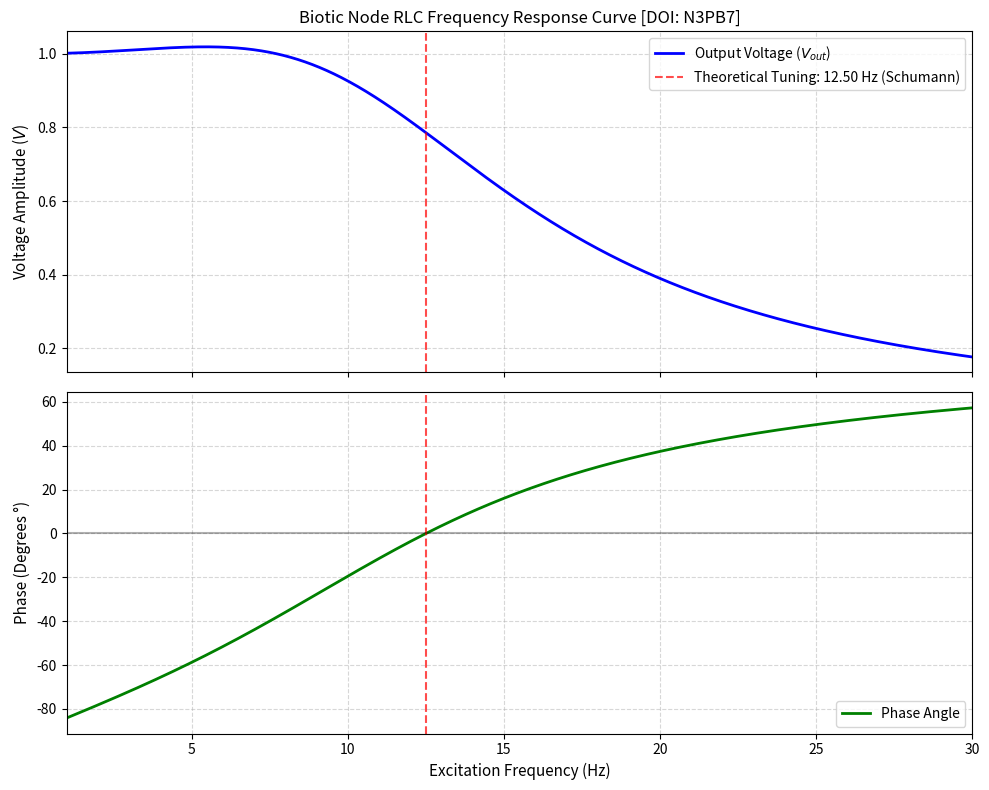

Reproduce this figure in Python.
import numpy as np
import matplotlib.pyplot as plt

# =============================================================================
# FIXED PARAMETERS FROM APPENDIX B [DOI: 10.17605/OSF.IO/N3PB7]
# =============================================================================
L_INDUCTANCE = 1.0              # Fixed node inductance (Henries)
C_CAPACITANCE = 162e-6          # Capacitance (162 uF converted to Farads)
R_RESISTANCE = 100.0            # Lower-bound ohmic resistance (Ohms)
V_INPUT = 1.0                   # Input excitation voltage (Volts)

# Frequency sweep range (ELF band centered around Schumann Resonance)
frequencies = np.linspace(1.0, 30.0, 1000)
omega = 2 * np.pi * frequencies

# =============================================================================
# RLC SERIES CIRCUIT IMPEDANCE AND RESPONSE CALCULATIONS
# =============================================================================
X_L = omega * L_INDUCTANCE
X_C = 1.0 / (omega * C_CAPACITANCE)

Z_complex = R_RESISTANCE + 1j * (X_L - X_C)
Z_magnitude = np.abs(Z_complex)
I_magnitude = V_INPUT / Z_magnitude

V_output = I_magnitude * X_C
phase_angle = np.angle(Z_complex, deg=True)

f_resonance = 1.0 / (2 * np.pi * np.sqrt(L_INDUCTANCE * C_CAPACITANCE))

# =============================================================================
# MATHEMATICAL COHERENCE PLOT GENERATION
# =============================================================================
fig, (ax1, ax2) = plt.subplots(2, 1, figsize=(10, 8), sharex=True)

# Plot 1: Output Voltage (Resonance Curve)
ax1.plot(frequencies, V_output, 'b-', linewidth=2, label='Output Voltage ($V_{out}$)')
ax1.axvline(f_resonance, color='r', linestyle='--', alpha=0.7, 
            label=f'Theoretical Tuning: {f_resonance:.2f} Hz (Schumann)')
ax1.set_ylabel('Voltage Amplitude ($V$)', fontsize=11)
ax1.set_title('Biotic Node RLC Frequency Response Curve [DOI: N3PB7]', fontsize=12)
ax1.grid(True, linestyle='--', alpha=0.5)
ax1.legend(loc='upper right')

# Plot 2: Impedance Phase Angle
ax2.plot(frequencies, phase_angle, 'g-', linewidth=2, label='Phase Angle')
ax2.axvline(f_resonance, color='r', linestyle='--', alpha=0.7)
ax2.axhline(0, color='k', linestyle='-', alpha=0.3)
ax2.set_xlabel('Excitation Frequency (Hz)', fontsize=11)
ax2.set_ylabel('Phase (Degrees °)', fontsize=11)
ax2.set_xlim(1.0, 30.0)
ax2.grid(True, linestyle='--', alpha=0.5)
ax2.legend(loc='lower right')

plt.tight_layout()
plt.savefig('node_frequency_response.png', dpi=300)
plt.show()
